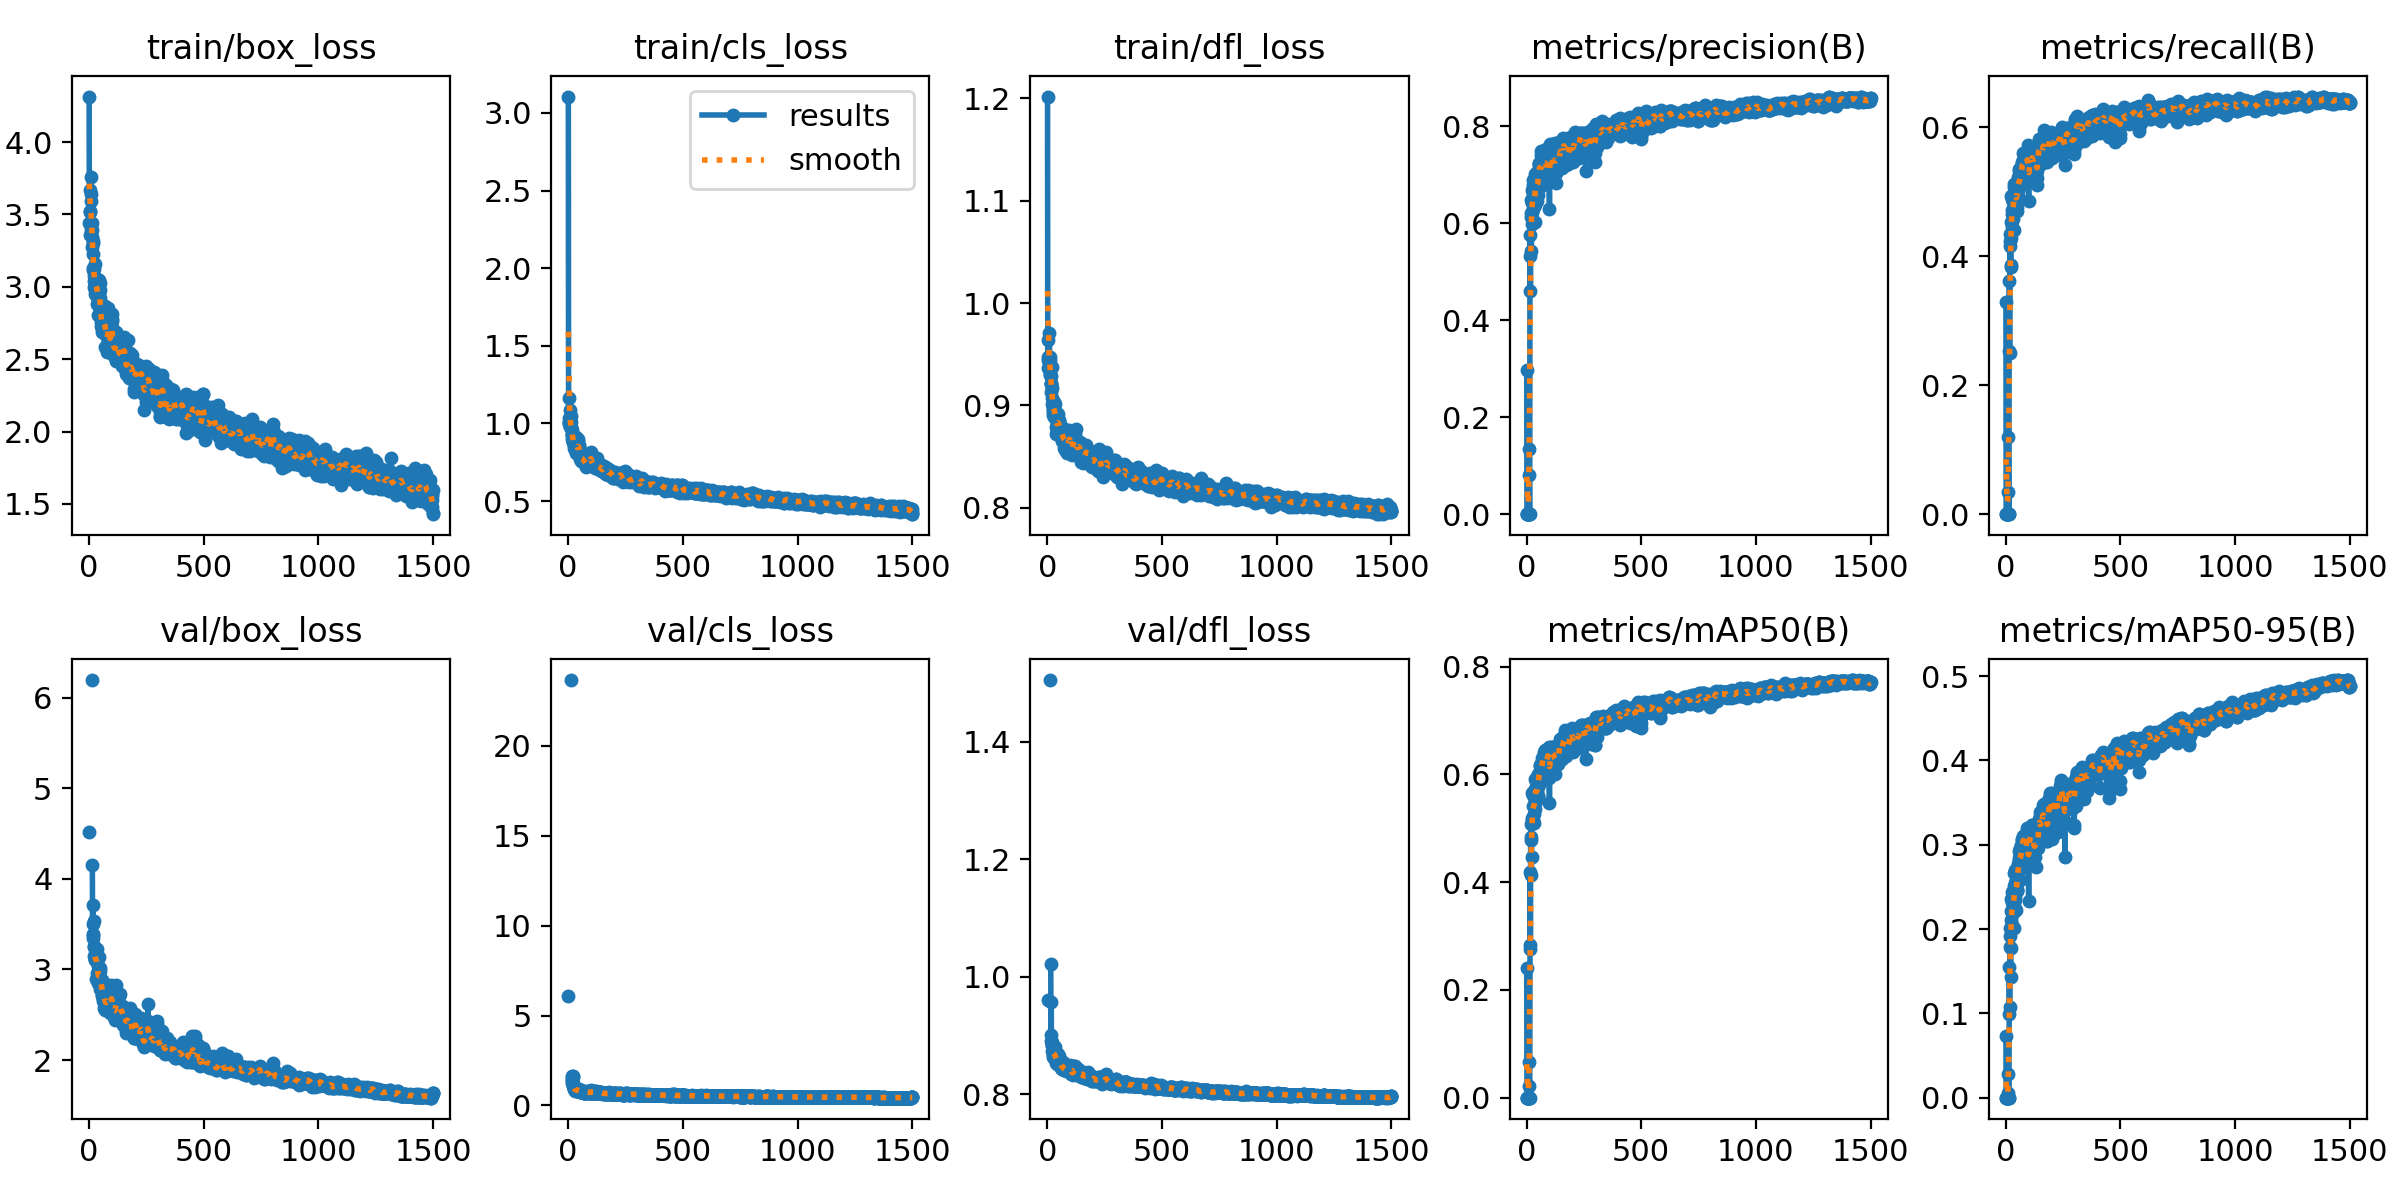

The data file committed next to this chart (first rows):
epoch, time, train/box_loss, train/cls_loss, train/dfl_loss, metrics/precision(B), metrics/recall(B), metrics/mAP50(B), metrics/mAP50-95(B), val/box_loss, val/cls_loss, val/dfl_loss, lr/pg0, lr/pg1, lr/pg2
1, 11.53, 4.315, 3.105, 1.202, 0.2973, 0.3288, 0.24, 0.07307, 4.515, 6.079, 0.9608, 0.00022, 0.00022, 0.00022
2, 22.71, 3.44, 1.166, 0.9443, 0, 0, 0, 0, nan, nan, nan, 0.0004597, 0.0004597, 0.0004597
3, 33.26, 3.524, 1.009, 0.9366, 0, 0, 0, 0, nan, nan, nan, 0.0006991, 0.0006991, 0.0006991
4, 44.03, 3.514, 1.032, 0.9474, 0, 0, 0, 0, nan, nan, nan, 0.0009381, 0.0009381, 0.0009381
5, 54.38, 3.672, 0.994, 0.9641, 0, 0, 0, 0, nan, nan, nan, 0.001177, 0.001177, 0.001177
6, 65.07, 3.356, 1.008, 0.9439, 0, 0, 0, 0, nan, nan, nan, 0.001415, 0.001415, 0.001415
7, 75.42, 3.419, 1.017, 0.9426, 0, 0, 0, 0, nan, nan, nan, 0.001653, 0.001653, 0.001653
8, 85.75, 3.756, 1.086, 0.9462, 0, 0, 0, 0, nan, nan, nan, 0.001891, 0.001891, 0.001891
9, 96.42, 3.64, 1.037, 0.9705, 0, 0, 0, 0, nan, nan, nan, 0.001989, 0.001989, 0.001989
10, 107, 3.593, 0.9797, 0.9468, 0, 0, 0, 0, nan, nan, nan, 0.001988, 0.001988, 0.001988
11, 117.6, 3.395, 0.9782, 0.9305, 0.1336, 0.1199, 0.06702, 0.02788, nan, nan, nan, 0.001987, 0.001987, 0.001987
12, 128.2, 3.395, 1.011, 0.9295, 0.08168, 0.03391, 0.02074, 0.0059, 6.195, 23.67, 1.505, 0.001985, 0.001985, 0.001985
13, 138.8, 3.44, 0.9734, 0.944, 0, 0, 0, 0, nan, nan, nan, 0.001984, 0.001984, 0.001984
14, 149.4, 3.342, 1.046, 0.9135, 0, 0, 0, 0, nan, nan, nan, 0.001983, 0.001983, 0.001983
15, 160.1, 3.273, 0.9262, 0.9288, 0.532, 0.2537, 0.2763, 0.09961, 4.155, 1.406, 1.021, 0.001982, 0.001982, 0.001982
16, 171.4, 3.316, 0.9247, 0.9216, 0.5769, 0.3612, 0.4191, 0.1551, 3.496, 1.269, 0.9013, 0.00198, 0.00198, 0.00198
17, 182.5, 3.129, 0.9019, 0.9212, 0.4596, 0.2498, 0.2832, 0.1071, 3.716, 1.501, 0.9561, 0.001979, 0.001979, 0.001979
18, 193.3, 3.304, 0.9333, 0.9206, 0.6209, 0.4241, 0.4832, 0.1919, 3.383, 1.645, 0.8899, 0.001978, 0.001978, 0.001978
19, 204.4, 3.227, 0.9589, 0.9374, 0.6122, 0.4159, 0.4772, 0.179, 3.396, 1.378, 0.8895, 0.001976, 0.001976, 0.001976
20, 215.3, 3.119, 0.8817, 0.9169, 0.649, 0.4344, 0.5077, 0.2007, 3.345, 1.264, 0.8824, 0.001975, 0.001975, 0.001975
21, 226.4, 3.124, 0.8856, 0.9009, 0.5438, 0.3867, 0.4131, 0.1429, 3.531, 1.592, 0.8832, 0.001974, 0.001974, 0.001974
22, 237, 3.076, 0.8837, 0.9073, 0.6239, 0.3828, 0.4463, 0.1774, 3.253, 1.659, 0.8737, 0.001972, 0.001972, 0.001972
23, 248.1, 3.038, 0.8871, 0.8977, 0.6226, 0.454, 0.5198, 0.2215, 3.258, 1.081, 0.8781, 0.001971, 0.001971, 0.001971
24, 259.2, 3.002, 0.8826, 0.8932, 0.643, 0.4292, 0.5098, 0.2109, 3.151, 0.9442, 0.8668, 0.00197, 0.00197, 0.00197
25, 270, 2.948, 0.8402, 0.8953, 0.6692, 0.4929, 0.5657, 0.2361, 3.12, 0.9603, 0.8714, 0.001968, 0.001968, 0.001968
26, 281.2, 3.156, 0.8632, 0.8911, 0.5992, 0.4714, 0.5152, 0.2052, 3.121, 0.8864, 0.864, 0.001967, 0.001967, 0.001967
27, 291.9, 3.064, 0.8749, 0.8999, 0.6895, 0.4884, 0.5671, 0.2444, 3.132, 0.8907, 0.8682, 0.001966, 0.001966, 0.001966
28, 302.9, 2.981, 0.8689, 0.9036, 0.6642, 0.4657, 0.5406, 0.2316, 3.105, 0.8639, 0.8648, 0.001964, 0.001964, 0.001964
29, 313.6, 3.012, 0.841, 0.9006, 0.6598, 0.4448, 0.5154, 0.22, 3.185, 0.8622, 0.8753, 0.001963, 0.001963, 0.001963
30, 324.4, 3.024, 0.8452, 0.8967, 0.6783, 0.4871, 0.5622, 0.2403, 3.11, 0.8752, 0.8639, 0.001962, 0.001962, 0.001962
31, 335.2, 3.005, 0.8265, 0.8884, 0.633, 0.4949, 0.5425, 0.2288, 2.892, 0.8223, 0.861, 0.00196, 0.00196, 0.00196
32, 345.7, 3.057, 0.8675, 0.8948, 0.6474, 0.4581, 0.5259, 0.2189, 3.142, 0.8642, 0.8805, 0.001959, 0.001959, 0.001959
33, 356.5, 2.947, 0.8129, 0.8892, 0.6806, 0.4846, 0.5583, 0.2295, 3.159, 0.9025, 0.8666, 0.001958, 0.001958, 0.001958
34, 367.1, 3.051, 0.9102, 0.901, 0.6379, 0.4415, 0.509, 0.2014, 3.231, 0.8847, 0.87, 0.001956, 0.001956, 0.001956
35, 377.8, 2.983, 0.8956, 0.8885, 0.6033, 0.4927, 0.5351, 0.2275, 3.106, 0.8854, 0.8638, 0.001955, 0.001955, 0.001955
36, 388.5, 3.002, 0.8631, 0.8886, 0.639, 0.508, 0.5605, 0.2353, 3.078, 0.9083, 0.8634, 0.001954, 0.001954, 0.001954
37, 399.1, 2.884, 0.8338, 0.8864, 0.7023, 0.5126, 0.5918, 0.2665, 2.957, 0.8732, 0.8568, 0.001952, 0.001952, 0.001952
38, 410, 3.018, 0.8349, 0.8785, 0.6615, 0.5001, 0.572, 0.2516, 2.943, 0.8328, 0.8576, 0.001951, 0.001951, 0.001951
39, 421, 3.004, 0.8445, 0.8721, 0.6403, 0.4861, 0.5479, 0.2375, 3.041, 0.8462, 0.8676, 0.00195, 0.00195, 0.00195
40, 431.5, 2.803, 0.8143, 0.89, 0.6946, 0.5038, 0.588, 0.2698, 2.856, 0.8036, 0.8532, 0.001949, 0.001949, 0.001949
41, 442.6, 2.904, 0.8254, 0.8756, 0.6917, 0.5033, 0.5755, 0.2542, 2.86, 0.8209, 0.8567, 0.001947, 0.001947, 0.001947
42, 453.2, 2.891, 0.8552, 0.8811, 0.7002, 0.4871, 0.567, 0.2346, 2.874, 0.8399, 0.8521, 0.001946, 0.001946, 0.001946
43, 464, 3.046, 0.9, 0.8875, 0.6868, 0.4712, 0.5508, 0.2231, 2.967, 0.8371, 0.8627, 0.001945, 0.001945, 0.001945
44, 474.4, 2.86, 0.834, 0.8826, 0.7054, 0.4949, 0.5871, 0.258, 2.887, 0.8033, 0.8561, 0.001943, 0.001943, 0.001943
45, 485, 2.954, 0.8879, 0.8793, 0.6451, 0.4996, 0.5663, 0.2501, 2.967, 0.8271, 0.8561, 0.001942, 0.001942, 0.001942
46, 495.7, 2.929, 0.8424, 0.8914, 0.6695, 0.483, 0.5538, 0.2447, 3.133, 0.8994, 0.8686, 0.001941, 0.001941, 0.001941
47, 506.5, 3.025, 0.8401, 0.8754, 0.6938, 0.4982, 0.5818, 0.2531, 2.784, 0.8127, 0.8537, 0.001939, 0.001939, 0.001939
48, 517, 2.976, 0.8456, 0.8838, 0.6818, 0.4957, 0.5765, 0.2463, 2.897, 0.8586, 0.856, 0.001938, 0.001938, 0.001938
49, 527.9, 2.92, 0.8591, 0.8841, 0.659, 0.4758, 0.5588, 0.2465, 2.98, 0.8432, 0.8604, 0.001937, 0.001937, 0.001937
50, 538.5, 2.813, 0.8175, 0.8845, 0.6778, 0.4702, 0.5597, 0.2453, 3.016, 0.842, 0.8652, 0.001935, 0.001935, 0.001935
51, 549.2, 2.759, 0.7873, 0.8861, 0.6721, 0.5092, 0.584, 0.268, 2.772, 0.7759, 0.8504, 0.001934, 0.001934, 0.001934
52, 559.7, 2.841, 0.803, 0.8819, 0.7056, 0.5232, 0.6006, 0.2769, 2.836, 0.8402, 0.8535, 0.001933, 0.001933, 0.001933
53, 571, 2.843, 0.7865, 0.8752, 0.7151, 0.5195, 0.6005, 0.2697, 2.837, 0.7982, 0.8509, 0.001931, 0.001931, 0.001931
54, 581.8, 2.733, 0.7686, 0.8796, 0.7231, 0.5007, 0.5953, 0.2665, 2.839, 0.7681, 0.8529, 0.00193, 0.00193, 0.00193
55, 592.6, 2.783, 0.7893, 0.872, 0.7242, 0.5052, 0.5982, 0.2717, 2.779, 0.7652, 0.8513, 0.001929, 0.001929, 0.001929
56, 603.3, 2.778, 0.7815, 0.8719, 0.7216, 0.5113, 0.6003, 0.2693, 2.879, 0.7683, 0.8553, 0.001927, 0.001927, 0.001927
57, 614.1, 2.717, 0.7599, 0.8719, 0.7111, 0.5356, 0.6169, 0.2845, 2.703, 0.7368, 0.8488, 0.001926, 0.001926, 0.001926
58, 625, 2.69, 0.7792, 0.8754, 0.7185, 0.5318, 0.6152, 0.2931, 2.73, 0.7633, 0.8505, 0.001925, 0.001925, 0.001925
59, 636.8, 2.715, 0.7698, 0.8793, 0.6921, 0.4907, 0.5833, 0.2714, 2.835, 0.7713, 0.8544, 0.001923, 0.001923, 0.001923
60, 647.5, 2.712, 0.789, 0.8732, 0.7044, 0.5077, 0.5949, 0.2819, 2.8, 0.7571, 0.8516, 0.001922, 0.001922, 0.001922
... 1,440 more rows
